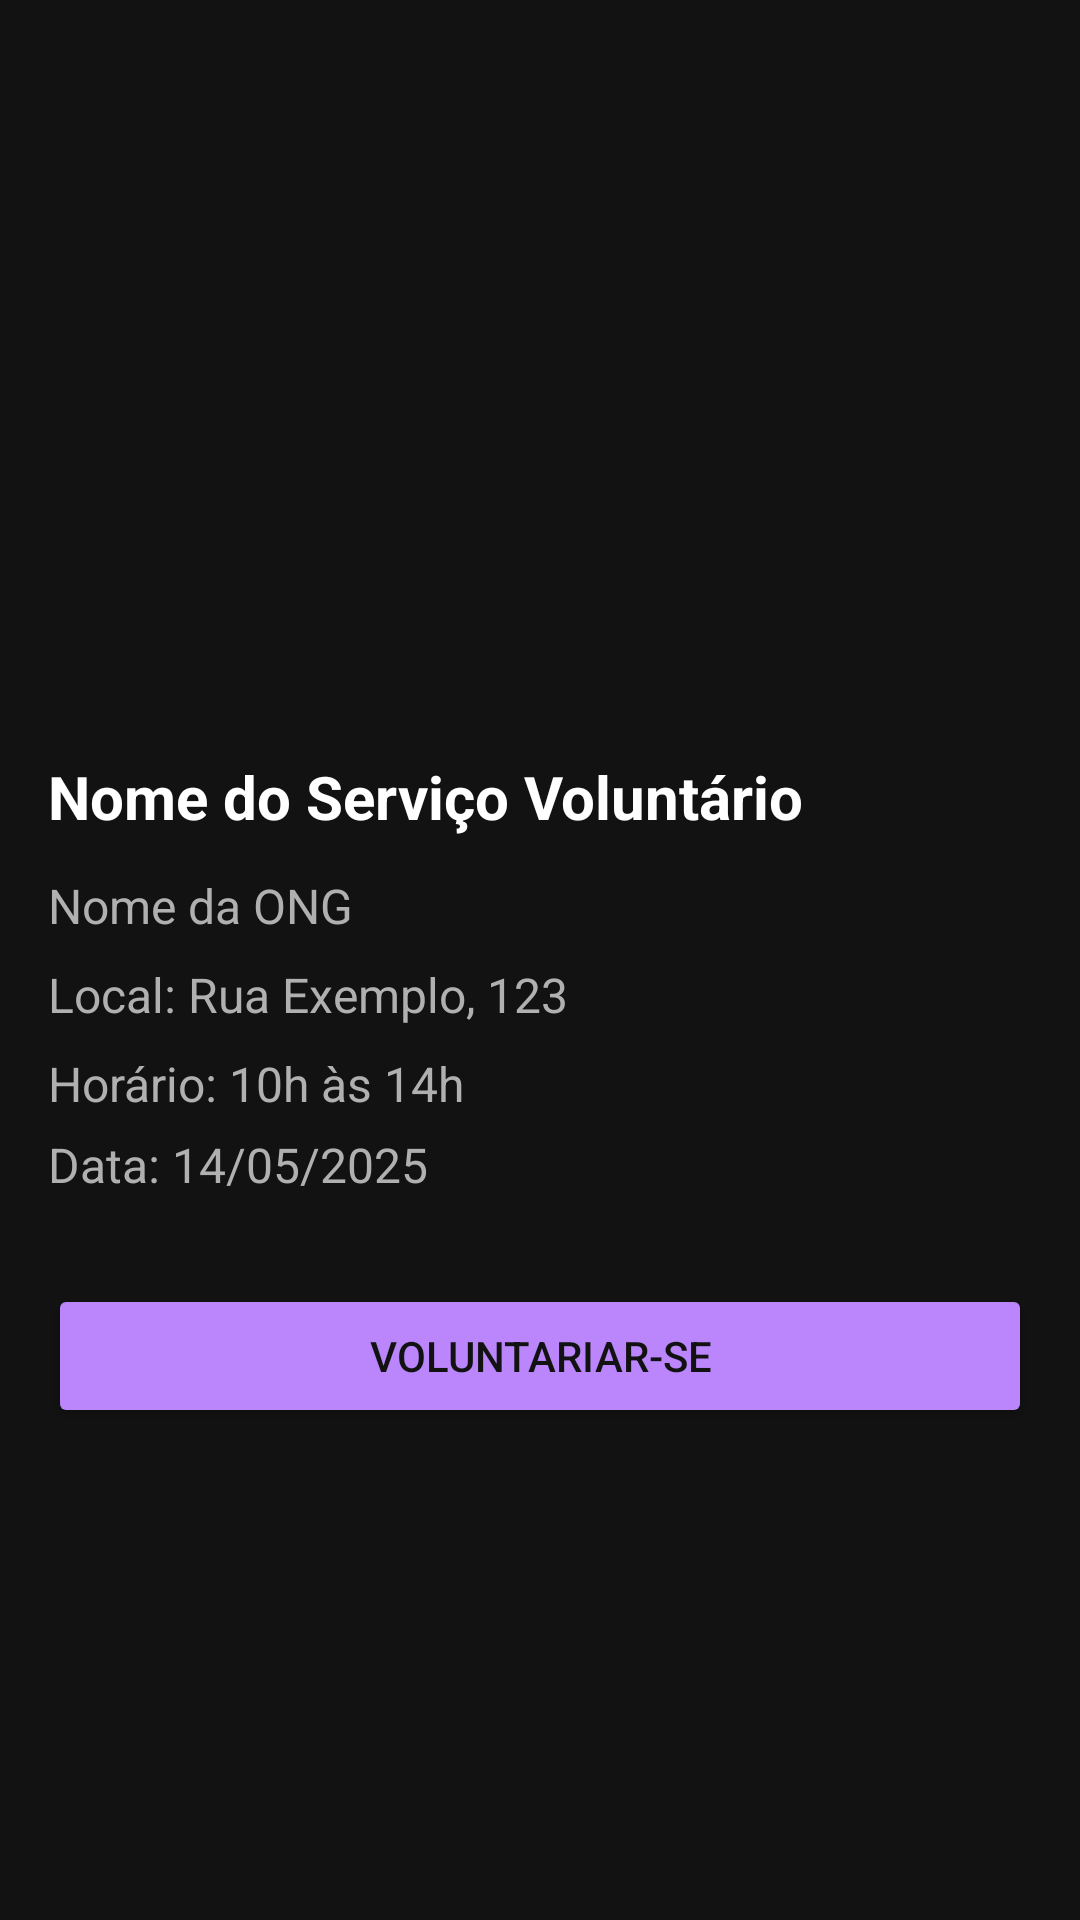

Layout XML and referenced resources for this Android screen:
<!-- AndroidManifest.xml: application theme Theme.AcordaSocial -->
<!-- res/layout/activity_service_description.xml -->
<?xml version="1.0" encoding="utf-8"?>
<androidx.constraintlayout.widget.ConstraintLayout
    xmlns:android="http://schemas.android.com/apk/res/android"
    xmlns:app="http://schemas.android.com/apk/res-auto"
    android:id="@+id/main"
    android:layout_width="match_parent"
    android:layout_height="match_parent"
    android:background="#121212"
    android:padding="16dp">

    

    

    

    

    <TextView
        android:id="@+id/textOngName"
        android:layout_width="0dp"
        android:layout_height="wrap_content"
        android:layout_marginTop="12dp"
        android:text="Nome da ONG"
        android:textColor="#B0B0B0"
        android:textSize="16sp"
        app:layout_constraintEnd_toEndOf="parent"
        app:layout_constraintHorizontal_bias="0.0"
        app:layout_constraintStart_toStartOf="parent"
        app:layout_constraintTop_toBottomOf="@id/textServiceName" />

    <TextView
        android:id="@+id/textLocation"
        android:layout_width="0dp"
        android:layout_height="wrap_content"
        android:layout_marginTop="8dp"
        android:text="Local: Rua Exemplo, 123"
        android:textColor="#B0B0B0"
        android:textSize="16sp"
        app:layout_constraintEnd_toEndOf="parent"
        app:layout_constraintHorizontal_bias="0.0"
        app:layout_constraintStart_toStartOf="parent"
        app:layout_constraintTop_toBottomOf="@id/textOngName" />

    <Button
        android:id="@+id/btnParticipar1"
        android:layout_width="0dp"
        android:layout_height="wrap_content"
        android:layout_marginTop="56dp"
        android:backgroundTint="#BB86FC"
        android:text="Voluntariar-se"
        android:textColor="#121212"
        app:layout_constraintEnd_toEndOf="parent"
        app:layout_constraintHorizontal_bias="0.0"
        app:layout_constraintStart_toStartOf="parent"
        app:layout_constraintTop_toBottomOf="@id/textTime" />

    <TextView
        android:id="@+id/textServiceName"
        android:layout_width="0dp"
        android:layout_height="wrap_content"
        android:layout_marginTop="236dp"
        android:text="Nome do Serviço Voluntário"
        android:textColor="#FFFFFF"
        android:textSize="20sp"
        android:textStyle="bold"
        app:layout_constraintEnd_toEndOf="parent"
        app:layout_constraintHorizontal_bias="0.0"
        app:layout_constraintStart_toStartOf="parent"
        app:layout_constraintTop_toTopOf="parent" />

    <TextView
        android:id="@+id/textTime"
        android:layout_width="0dp"
        android:layout_height="wrap_content"
        android:layout_marginTop="8dp"
        android:text="Horário: 10h às 14h"
        android:textColor="#B0B0B0"
        android:textSize="16sp"
        app:layout_constraintEnd_toEndOf="parent"
        app:layout_constraintHorizontal_bias="0.0"
        app:layout_constraintStart_toStartOf="parent"
        app:layout_constraintTop_toBottomOf="@id/textLocation" />

    <TextView
        android:id="@+id/textData"
        android:layout_width="0dp"
        android:layout_height="wrap_content"
        android:layout_marginTop="35dp"
        android:text="Data: 14/05/2025"
        android:textColor="#B0B0B0"
        android:textSize="16sp"
        app:layout_constraintEnd_toEndOf="parent"
        app:layout_constraintHorizontal_bias="0.0"
        app:layout_constraintStart_toStartOf="parent"
        app:layout_constraintTop_toBottomOf="@id/textLocation" />

    

</androidx.constraintlayout.widget.ConstraintLayout>
<!-- resources referenced by this layout -->
<resources>
  <style name="Theme.AcordaSocial" parent="Base.Theme.AcordaSocial" />
  <style name="Base.Theme.AcordaSocial" parent="Theme.Material3.DayNight.NoActionBar">
          
          
      </style>
</resources>
